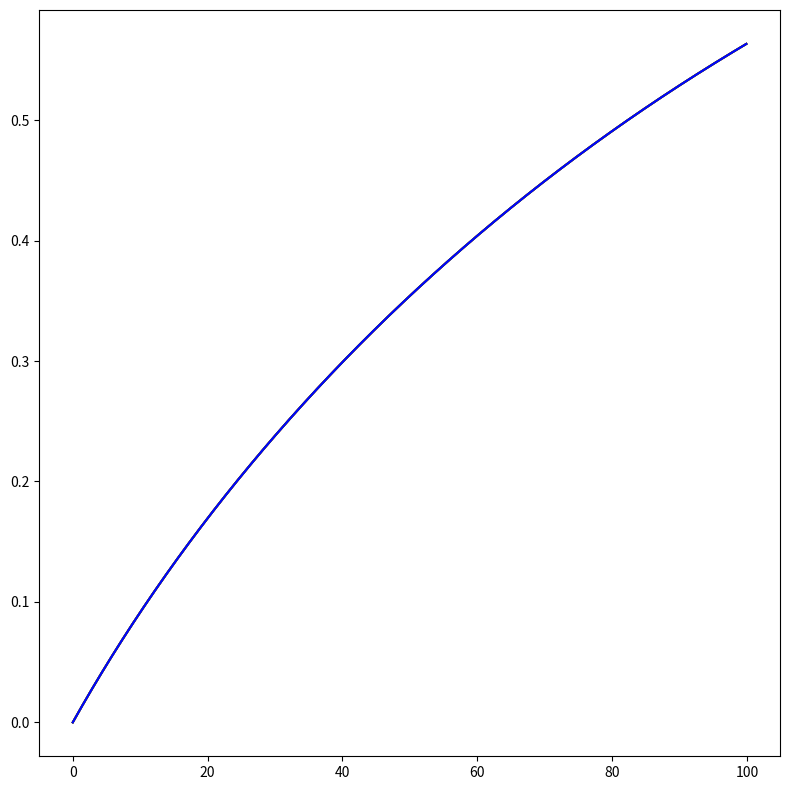

Generate this figure with matplotlib:
import numpy as np
import matplotlib.pyplot as plt
from scipy.integrate import odeint
from math import exp

def f(y, t, params):
    C = y      # unpack current values of y
    beta_phi, gamma, gamma_mu, k, T, Ea_c = params  # unpack parameters
    derivs = gamma*exp((gamma_mu*exp(-e*Ea_c/k/T))/k/T)*(1-C) - gamma*exp(-3*C*beta_phi)*C
    return derivs

# Parameters
gamma = 1e-2               # frequency factor
gamma_mu = 0                # mu temperature dependance
Ea_c = 1                    # CH4 -> CHx 1 to 2. 
e = 1.60217662e-19          # electron charge
k = 1.38064852e-23          # Bolzmann constant
Ts = [1050, 1030, 1010, 980, 950]              # temperature
# T = 1000
beta_phi = 1.0                   # sigma bond 

# beta_delta_mus = [0.0, 1.0, 2.0, 3.0, 4.0]              # driving potential

# Initial values
C0 = 0.0     # initial coverage
# Ce = 0.95     # equilibrium coverage
coverage = {}
tStop = 100.
tInc = 0.1
# Make time array for solution
t = np.arange(0., tStop, tInc)
# Bundle initial conditions for ODE solver
y0 = [C0]
for T in Ts:
    # Bundle parameters for ODE solver
    params = [beta_phi, gamma, gamma_mu, k, T, Ea_c]
    # Call the ODE solver
    coverage[T] = odeint(f, y0, t, args=(params,))

# Plot results
fig = plt.figure(1, figsize=(8,8))
ax = fig.add_subplot(111)
# ax.plot(t, coverage[0.0][:], 'r-')
# ax.plot(t, coverage[1.0][:], 'm-')
# ax.plot(t, coverage[2.0][:], 'y-')
# ax.plot(t, coverage[3.0][:], 'g-')
# ax.plot(t, coverage[4.0][:], 'b-')
ax.plot(t, coverage[1050][:], 'r-')
ax.plot(t, coverage[1030][:], 'm-')
ax.plot(t, coverage[1010][:], 'y-')
ax.plot(t, coverage[980][:], 'g-')
ax.plot(t, coverage[950][:], 'b-')

plt.tight_layout()
plt.show()